Dataset: data (GitHub, PLCnext/RockPaperScissors). Classes: blank, paper, rock, scissors.

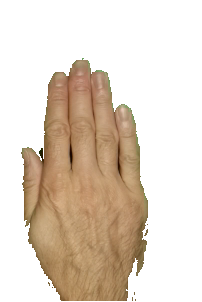
Label: paper

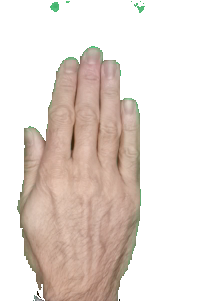
Label: paper

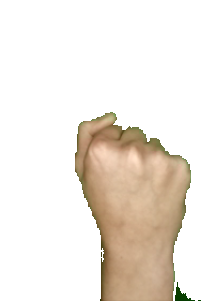
Label: rock

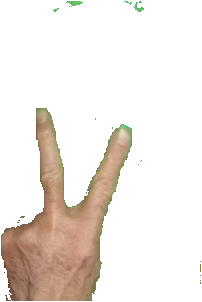
Label: scissors

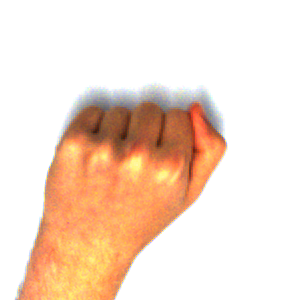
Label: rock

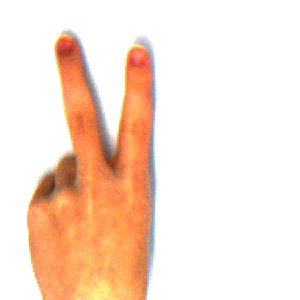
Label: scissors
